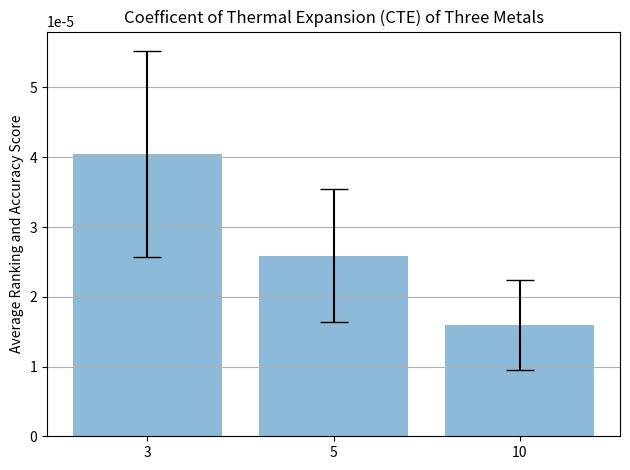

Python code for this plot:
import numpy as np
import matplotlib.pyplot as plt

# Enter raw data
aluminum = np.array([6.4e-5 , 3.01e-5 , 2.36e-5, 3.0e-5, 7.0e-5, 4.5e-5, 3.8e-5, 4.2e-5, 2.62e-5, 3.6e-5])
copper = np.array([4.5e-5 , 1.97e-5 , 1.6e-5, 1.97e-5, 4.0e-5, 2.4e-5, 1.9e-5, 2.41e-5 , 1.85e-5, 3.3e-5 ])
steel = np.array([3.3e-5 , 1.2e-5 , 0.9e-5, 1.2e-5, 1.3e-5, 1.6e-5, 1.4e-5, 1.58e-5, 1.32e-5 , 2.1e-5])

# Calculate the average
aluminum_mean = np.mean(aluminum)
copper_mean = np.mean(copper)
steel_mean = np.mean(steel)

# Calculate the standard deviation
aluminum_std = np.std(aluminum)
copper_std = np.std(copper)
steel_std = np.std(steel)

# Create lists for the plot
materials = ['3', '5', '10']
x_pos = np.arange(len(materials))
CTEs = [aluminum_mean, copper_mean, steel_mean]
error = [aluminum_std, copper_std, steel_std]

# Build the plot
fig, ax = plt.subplots()
ax.bar(x_pos, CTEs, yerr=error, align='center', alpha=0.5, ecolor='black', capsize=10)
ax.set_ylabel('Average Ranking and Accuracy Score')
ax.set_xticks(x_pos)
ax.set_xticklabels(materials)
ax.set_title('Coefficent of Thermal Expansion (CTE) of Three Metals')
ax.yaxis.grid(True)

# Save the figure and show
plt.tight_layout()
plt.savefig('bar_plot_with_error_bars.svg')
plt.show()

